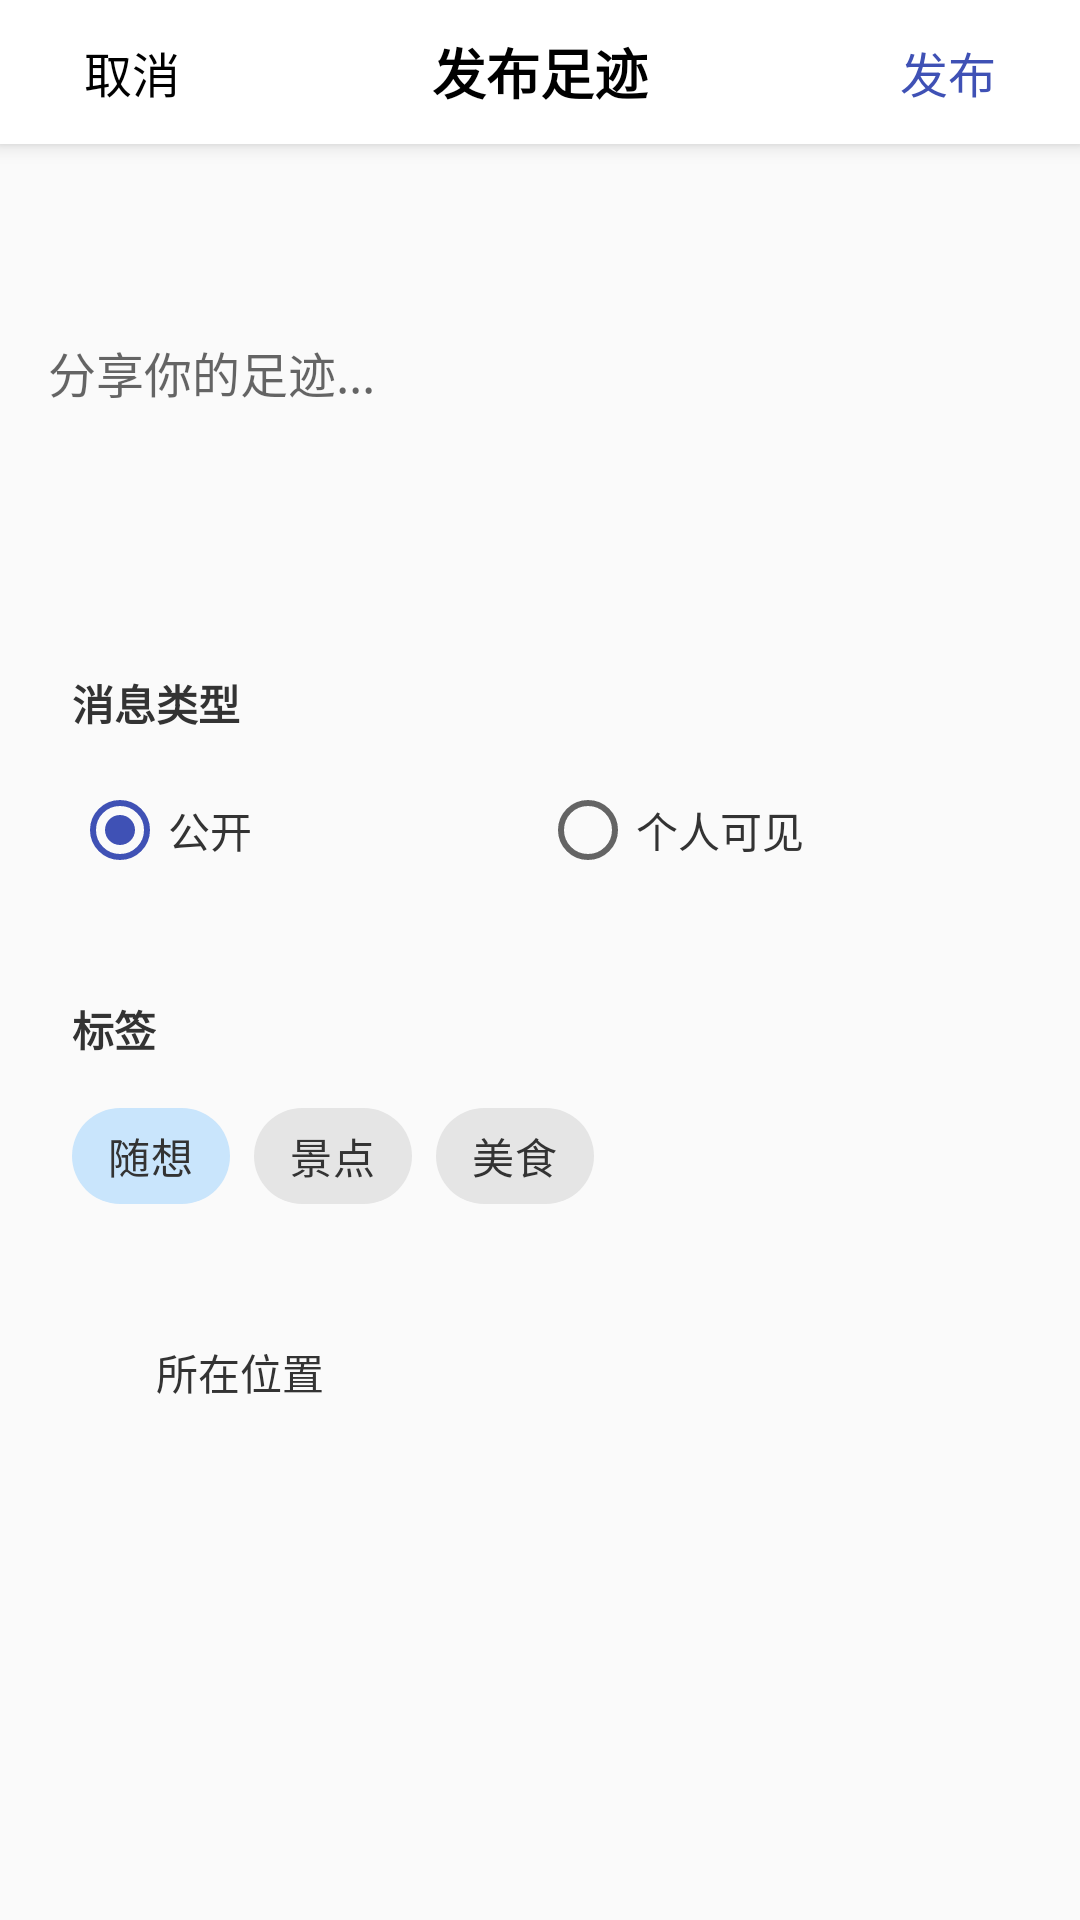

Write the Android layout XML for this screen, with the resource values it uses.
<!-- AndroidManifest.xml: application theme Theme.Zuji_yuansheng -->
<!-- res/layout/activity_add_footprint.xml -->
<?xml version="1.0" encoding="utf-8"?>
<LinearLayout xmlns:android="http://schemas.android.com/apk/res/android"
    xmlns:app="http://schemas.android.com/apk/res-auto"
    android:layout_width="match_parent"
    android:layout_height="match_parent"
    android:orientation="vertical">

    
    <RelativeLayout
        android:layout_width="match_parent"
        android:layout_height="48dp"
        android:background="#FFFFFF"
        android:elevation="4dp">

        <Button
            android:id="@+id/btn_cancel"
            android:layout_width="wrap_content"
            android:layout_height="match_parent"
            android:layout_alignParentStart="true"
            android:background="?attr/selectableItemBackgroundBorderless"
            android:text="取消"
            android:textColor="#000000"
            android:textSize="16sp"/>

        <TextView
            android:layout_width="wrap_content"
            android:layout_height="match_parent"
            android:layout_centerInParent="true"
            android:gravity="center"
            android:text="发布足迹"
            android:textColor="#000000"
            android:textSize="18sp"
            android:textStyle="bold"/>

        <Button
            android:id="@+id/btn_publish"
            android:layout_width="wrap_content"
            android:layout_height="match_parent"
            android:layout_alignParentEnd="true"
            android:background="?attr/selectableItemBackgroundBorderless"
            android:text="发布"
            android:textColor="@color/primary_color"
            android:textSize="16sp"/>
    </RelativeLayout>

    
    <ScrollView
        android:layout_width="match_parent"
        android:layout_height="0dp"
        android:layout_weight="1"
        android:background="#FAFAFA"
        android:fillViewport="true">

        <LinearLayout
            android:layout_width="match_parent"
            android:layout_height="wrap_content"
            android:orientation="vertical"
            android:padding="16dp">

            
            <EditText
                android:id="@+id/et_content"
                android:layout_width="match_parent"
                android:layout_height="wrap_content"
                android:background="@null"
                android:hint="分享你的足迹..."
                android:minHeight="120dp"
                android:textSize="16sp"/>

            
            <androidx.recyclerview.widget.RecyclerView
                android:id="@+id/rv_images"
                android:layout_width="match_parent"
                android:layout_height="wrap_content"
                android:layout_marginTop="16dp"/>

            
            <LinearLayout
                android:layout_width="match_parent"
                android:layout_height="wrap_content"
                android:layout_marginTop="16dp"
                android:orientation="vertical"
                android:padding="8dp">

                <TextView
                    android:layout_width="wrap_content"
                    android:layout_height="wrap_content"
                    android:text="消息类型"
                    android:textColor="#333333"
                    android:textSize="14sp"
                    android:textStyle="bold"/>

                <RadioGroup
                    android:id="@+id/rg_msg_type"
                    android:layout_width="match_parent"
                    android:layout_height="wrap_content"
                    android:layout_marginTop="8dp"
                    android:orientation="horizontal">

                    <RadioButton
                        android:id="@+id/rb_public"
                        android:layout_width="0dp"
                        android:layout_height="wrap_content"
                        android:layout_weight="1"
                        android:checked="true"
                        android:text="公开"
                        android:textColor="#333333"
                        android:textSize="14sp"/>

                    <RadioButton
                        android:id="@+id/rb_private"
                        android:layout_width="0dp"
                        android:layout_height="wrap_content"
                        android:layout_weight="1"
                        android:text="个人可见"
                        android:textColor="#333333"
                        android:textSize="14sp"/>

                </RadioGroup>

            </LinearLayout>

            
            <LinearLayout
                android:layout_width="match_parent"
                android:layout_height="wrap_content"
                android:layout_marginTop="16dp"
                android:orientation="vertical"
                android:padding="8dp">

                <TextView
                    android:layout_width="wrap_content"
                    android:layout_height="wrap_content"
                    android:text="标签"
                    android:textColor="#333333"
                    android:textSize="14sp"
                    android:textStyle="bold"/>

                <com.google.android.material.chip.ChipGroup
                    android:id="@+id/chip_group_tags"
                    android:layout_width="match_parent"
                    android:layout_height="wrap_content"
                    android:layout_marginTop="8dp"
                    app:singleSelection="true"
                    app:selectionRequired="true">

                    <com.google.android.material.chip.Chip
                        android:id="@+id/chip_tag_thoughts"
                        style="@style/Widget.MaterialComponents.Chip.Choice"
                        android:layout_width="wrap_content"
                        android:layout_height="wrap_content"
                        android:text="随想"
                        android:textColor="#333333"
                        android:textSize="14sp"
                        android:checked="true"/>

                    <com.google.android.material.chip.Chip
                        android:id="@+id/chip_tag_attraction"
                        style="@style/Widget.MaterialComponents.Chip.Choice"
                        android:layout_width="wrap_content"
                        android:layout_height="wrap_content"
                        android:text="景点"
                        android:textColor="#333333"
                        android:textSize="14sp"/>

                    <com.google.android.material.chip.Chip
                        android:id="@+id/chip_tag_food"
                        style="@style/Widget.MaterialComponents.Chip.Choice"
                        android:layout_width="wrap_content"
                        android:layout_height="wrap_content"
                        android:text="美食"
                        android:textColor="#333333"
                        android:textSize="14sp"/>

                </com.google.android.material.chip.ChipGroup>

            </LinearLayout>

            
            <LinearLayout
                android:id="@+id/layout_location"
                android:layout_width="match_parent"
                android:layout_height="48dp"
                android:layout_marginTop="16dp"
                android:background="?attr/selectableItemBackground"
                android:gravity="center_vertical"
                android:orientation="horizontal"
                android:padding="8dp">

                <ImageView
                    android:layout_width="20dp"
                    android:layout_height="20dp"
                    android:layout_marginEnd="8dp"
                    android:src="@drawable/ic_location_pin"/>

                <TextView
                    android:id="@+id/tv_location"
                    android:layout_width="wrap_content"
                    android:layout_height="wrap_content"
                    android:text="所在位置"
                    android:textColor="#333333"
                    android:textSize="14sp"/>

            </LinearLayout>

        </LinearLayout>
    </ScrollView>
</LinearLayout>
<!-- resources referenced by this layout -->
<resources>
  <color name="primary_color">@color/indigo_500</color>
  <style name="Theme.Zuji_yuansheng" parent="Theme.MaterialComponents.DayNight.NoActionBar">
          
          <item name="colorPrimary">@color/blue_500</item>
          <item name="colorPrimaryVariant">@color/blue_700</item>
          <item name="colorOnPrimary">@color/white</item>
          
          <item name="colorSecondary">@color/indigo_500</item>
          <item name="colorSecondaryVariant">@color/indigo_700</item>
          <item name="colorOnSecondary">@color/white</item>
          
          <item name="android:statusBarColor">@android:color/transparent</item>
          <item name="android:windowLightStatusBar">false</item>
          <item name="android:windowFullscreen">false</item>
          <item name="android:windowNoTitle">true</item>
          
          
          <item name="materialButtonStyle">@style/Widget.MaterialComponents.Button</item>
          <item name="textInputStyle">@style/Widget.MaterialComponents.TextInputLayout.OutlinedBox</item>
      </style>
  <color name="indigo_500">#3F51B5</color>
  <color name="blue_500">#2196F3</color>
  <color name="blue_700">#1976D2</color>
  <color name="white">#FFFFFFFF</color>
  <color name="indigo_700">#303F9F</color>
</resources>
